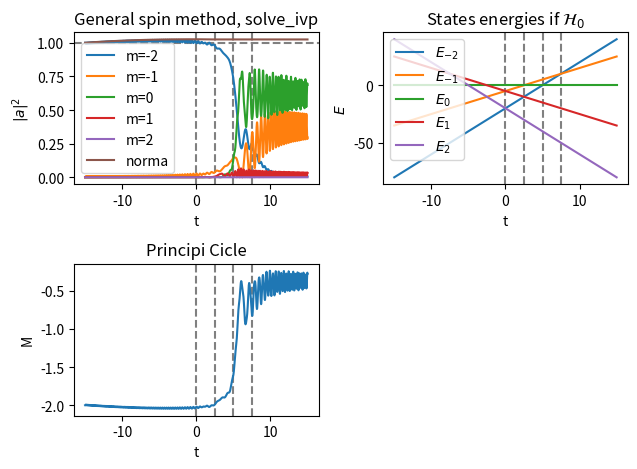

Reproduce this figure in Python.
#%% 1. Initial parameters
# -*- coding: utf-8 -*-
"""
Created on Thu Jul  7 18:14:16 2022

@author: Eric Vidal Marcos
"""
import numpy as np
from matplotlib import pyplot as plt
from scipy.integrate import solve_ivp

#Arbitrary spin to study
s=2     #total spin
dim=round(2*s+1)    #in order to work when s is half-integer with int dim
Nterm1=s*(s+1)      #1st term of N+-

#Hamiltonian Parameters
D=5
hz=2
hx=2

#Time span
At=[-15,15]

#IC
a_m0=[]
a_m0.append(1+0j)
for i in range(dim-1):
    a_m0.append(0+0j)




#Transition times
#Because of Hamiltonian symetry transitions can only occur s times
#which correspond to each level from the metastable state opposite to the true
#ground state, and then goes up or down dependig which is the true ground state
#m=s or m=-s
time_n=[]
for i in range(2*s):
    time_n.append((D/hz)*i)

#States energies if H_0
energies=[]
for i in range(dim):
    energies.append([])
for i in range(dim):
    for j in range(2):
        energies[i].append(-D*(i-s)**2-hz*At[j]*(i-s))
#%% 2. Coupled differential equations
#WE HAVE TO TAKE INTO ACCOUNT THAT M DOESNT GO FROM -S TO S
#IT GOES FROM 0 TO DIM-1=2s

#N+ and N- definition
def Np(m):
    m=m-s   #cuz m goes from 0 to 2s
    Nplus=np.sqrt(Nterm1-m*(m+1))
    return Nplus
def Nm(m):
    m=m-s   #cuz m goes from 0 to 2s
    Nminus=np.sqrt(Nterm1-m*(m-1))
    return Nminus

#PER TESTEJAR SI EL METODE ES CORRECTE, COMPARAREM AMB RESULTATS LAURA
#definition of ODE's
def dak1(s, k, t, am):
    '''Inputs: s (int) total spin, k (int) quantum magnetic number,
    t (int or float) time, am (array (dim,1)) coefficients of each state.
    Outputs: dak (complex) time derivative of a_k.
    This function returns each differential equation for coefficients time
    evolution.'''
    #First we define k to the scale we work in QM
    kreal=k-s
    if (kreal>s):
        print('It makes no sense that k>s or k<s, sth went wrong.')
        exit()
        
    #eigenvalues term
    eigenterm=am[k]*(-D*kreal**2-hz*t*kreal)
    
    #summatory term
    sumterm=0
    for m in range(dim):
        #first we apply Kronicker deltas
        if (k==(m+1)):
            sumtermpos=Np(m)
        else:
            sumtermpos=0
            
        if (k==(m-1)):
            sumtermneg=Nm(m)
        else:
            sumtermneg=0
            
        #and obtain summatory term along the for
        sumterm += am[m]*(-hx/2)*(sumtermpos+sumtermneg)
    
    #finally obtaining the result of one differential equation
    dak=-1j*(eigenterm+sumterm)
    return dak

def odes(t, a_m):
    '''Input: t (int or float) time and a_m (1D list) coefficients. D, h, B
    (int or floats) are Hamiltonian parameters that could be omitted because
    they are global variables as s (spin).
    Ouput: system (1D list), this is the coupled differential equation
    system.'''
    system=[]
    for i in range(dim):
        system.append(dak1(s, i, t, a_m))
    
    return system

#test the defined function odes
print(odes(0, a_m0))

#%% 3. Resolution and plotting

#solve
a_m=solve_ivp(odes, At, a_m0)

#Plotting parameters
t=a_m.t[:]  #time

aplot=[]
for i in range(dim):
    aplot.append(np.abs(a_m.y[i,:])**2)     #Probabilities coeff^2

norm = np.sum(aplot, axis=0)    #Norm (sum of probs)

#Plot
plt.figure()
plt.subplot(221)
plt.title('General spin method, solve_ivp')
plt.xlabel('t')
plt.ylabel('$|a|^2$')
plt.axhline(y=1.0,linestyle='--',color='grey')
for i in range(2*s):
    plt.axvline(x=time_n[i],linestyle='--',color='grey')
for i in range(dim):
    plt.plot(t, aplot[i],'-',label='m='+str(i-s))
plt.plot(t, norm,'-',label='norma')
plt.legend()
plt.subplot(222)
plt.title('States energies if $\mathcal{H}_0$')
plt.xlabel('t')
plt.ylabel('$E$')
for i in range(2*s):
    plt.axvline(x=time_n[i],linestyle='--',color='grey')
for i in range(dim):
    plt.plot(At, energies[i],'-',label='$E_{'+str(i-s)+'}$')
plt.legend()


#Magnetization
magne=np.zeros(np.size(aplot[0]))
for i in range(dim):
    magne=magne+aplot[i]*(i-s)
    
    
plt.subplot(223)
plt.title('Principi Cicle')
plt.xlabel('t')
plt.ylabel('M')
for i in range(2*s):
    plt.axvline(x=time_n[i],linestyle='--',color='grey')
plt.plot(t, magne,'-')
plt.show()
plt.tight_layout()